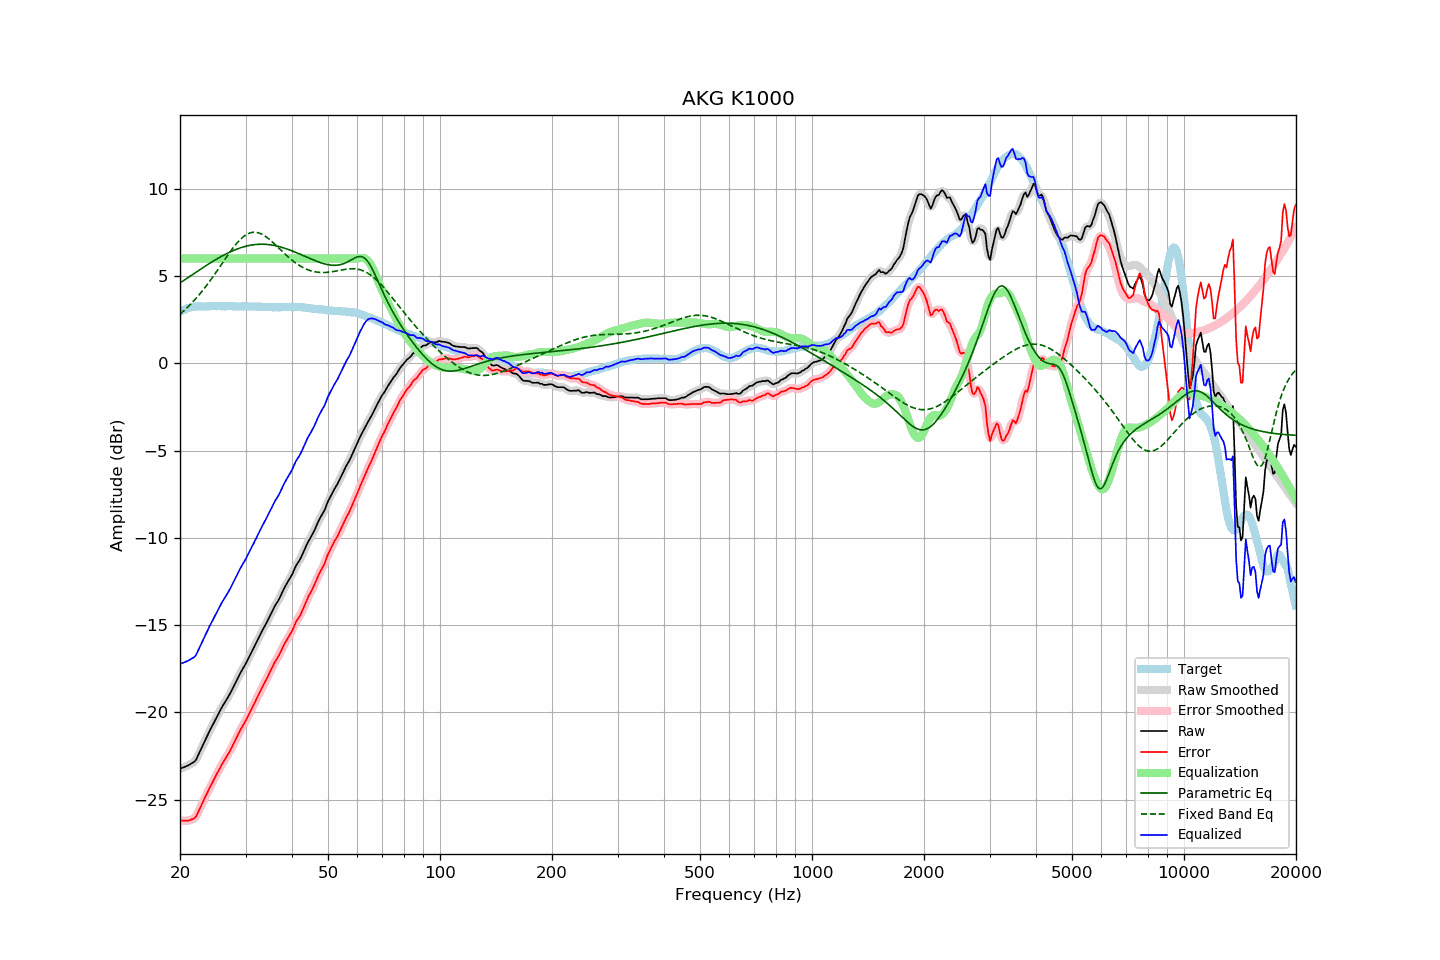

The table this chart was drawn from, first rows:
frequency, raw, error, smoothed, error_smoothed, equalization, parametric_eq, fixed_band_eq, equalized_raw, equalized_smoothed, target
20.00, -23.23, -26.18, -23.23, -26.18, 6.00, 4.60, 2.82, -17.23, -17.23, 2.95
20.20, -23.19, -26.19, -23.19, -26.19, 6.00, 4.67, 2.90, -17.19, -17.19, 3.00
20.40, -23.16, -26.21, -23.16, -26.20, 6.00, 4.73, 2.98, -17.16, -17.16, 3.05
20.61, -23.12, -26.20, -23.12, -26.21, 6.00, 4.79, 3.06, -17.12, -17.12, 3.08
20.81, -23.08, -26.21, -23.08, -26.21, 6.00, 4.85, 3.15, -17.08, -17.08, 3.13
21.02, -23.04, -26.21, -23.04, -26.20, 6.00, 4.91, 3.24, -17.04, -17.04, 3.17
21.23, -22.99, -26.18, -22.99, -26.18, 6.00, 4.98, 3.33, -16.99, -16.99, 3.19
21.44, -22.93, -26.14, -22.94, -26.15, 6.00, 5.04, 3.42, -16.93, -16.94, 3.21
21.66, -22.88, -26.11, -22.89, -26.11, 6.00, 5.10, 3.52, -16.88, -16.89, 3.23
21.87, -22.82, -26.05, -22.81, -26.05, 6.00, 5.16, 3.62, -16.82, -16.81, 3.24
22.09, -22.71, -25.96, -22.68, -25.94, 6.00, 5.22, 3.72, -16.71, -16.68, 3.26
22.31, -22.51, -25.77, -22.52, -25.78, 6.00, 5.28, 3.83, -16.51, -16.52, 3.27
22.54, -22.31, -25.58, -22.32, -25.59, 6.00, 5.35, 3.94, -16.31, -16.32, 3.27
22.76, -22.12, -25.38, -22.12, -25.38, 6.00, 5.41, 4.05, -16.12, -16.12, 3.27
22.99, -21.92, -25.17, -21.92, -25.18, 6.00, 5.47, 4.16, -15.92, -15.92, 3.25
23.22, -21.72, -24.97, -21.72, -24.98, 6.00, 5.53, 4.28, -15.72, -15.72, 3.25
23.45, -21.53, -24.78, -21.53, -24.78, 6.00, 5.59, 4.40, -15.53, -15.53, 3.25
23.69, -21.34, -24.61, -21.34, -24.60, 6.00, 5.65, 4.52, -15.34, -15.34, 3.26
23.92, -21.14, -24.40, -21.14, -24.41, 6.00, 5.70, 4.64, -15.14, -15.14, 3.26
24.16, -20.96, -24.23, -20.96, -24.23, 6.00, 5.76, 4.77, -14.96, -14.96, 3.27
24.40, -20.77, -24.05, -20.77, -24.04, 6.00, 5.82, 4.89, -14.77, -14.77, 3.28
24.65, -20.59, -23.86, -20.59, -23.86, 6.00, 5.87, 5.02, -14.59, -14.59, 3.27
24.89, -20.41, -23.68, -20.41, -23.68, 6.00, 5.93, 5.16, -14.41, -14.41, 3.27
25.14, -20.23, -23.50, -20.23, -23.51, 6.00, 5.98, 5.29, -14.23, -14.23, 3.27
25.39, -20.06, -23.34, -20.06, -23.33, 6.00, 6.04, 5.42, -14.06, -14.06, 3.28
25.65, -19.89, -23.17, -19.88, -23.16, 6.00, 6.09, 5.56, -13.89, -13.88, 3.28
25.91, -19.71, -22.98, -19.72, -22.99, 6.00, 6.14, 5.70, -13.71, -13.72, 3.27
26.16, -19.56, -22.83, -19.56, -22.83, 6.00, 6.19, 5.83, -13.56, -13.56, 3.27
26.43, -19.41, -22.68, -19.41, -22.68, 6.00, 6.24, 5.97, -13.41, -13.41, 3.27
26.69, -19.26, -22.53, -19.26, -22.53, 6.00, 6.28, 6.10, -13.26, -13.26, 3.27
26.96, -19.11, -22.39, -19.11, -22.38, 6.00, 6.33, 6.23, -13.11, -13.11, 3.28
27.23, -18.94, -22.22, -18.94, -22.22, 6.00, 6.37, 6.36, -12.94, -12.94, 3.28
27.50, -18.77, -22.05, -18.77, -22.04, 6.00, 6.41, 6.49, -12.77, -12.77, 3.28
27.77, -18.59, -21.85, -18.59, -21.86, 6.00, 6.45, 6.61, -12.59, -12.59, 3.26
28.05, -18.41, -21.67, -18.41, -21.67, 6.00, 6.49, 6.73, -12.41, -12.41, 3.26
28.33, -18.22, -21.47, -18.22, -21.47, 6.00, 6.53, 6.84, -12.22, -12.22, 3.25
28.62, -18.03, -21.28, -18.03, -21.28, 6.00, 6.56, 6.95, -12.03, -12.03, 3.25
28.90, -17.84, -21.10, -17.84, -21.10, 6.00, 6.60, 7.05, -11.84, -11.84, 3.26
29.19, -17.67, -20.92, -17.67, -20.93, 6.00, 6.63, 7.14, -11.67, -11.67, 3.25
29.48, -17.51, -20.78, -17.51, -20.77, 6.00, 6.66, 7.22, -11.51, -11.51, 3.27
29.78, -17.35, -20.61, -17.35, -20.61, 6.00, 6.68, 7.29, -11.35, -11.35, 3.26
30.08, -17.19, -20.46, -17.19, -20.45, 6.00, 6.71, 7.36, -11.19, -11.19, 3.27
30.38, -17.01, -20.27, -17.01, -20.27, 6.00, 6.73, 7.41, -11.01, -11.01, 3.26
30.68, -16.83, -20.09, -16.83, -20.09, 6.00, 6.75, 7.45, -10.83, -10.83, 3.26
30.99, -16.65, -19.91, -16.65, -19.90, 6.00, 6.77, 7.48, -10.65, -10.65, 3.25
31.30, -16.46, -19.71, -16.46, -19.72, 6.00, 6.78, 7.50, -10.46, -10.46, 3.25
31.61, -16.28, -19.53, -16.28, -19.53, 6.00, 6.80, 7.51, -10.28, -10.28, 3.25
31.93, -16.09, -19.34, -16.09, -19.34, 6.00, 6.81, 7.51, -10.09, -10.09, 3.25
32.24, -15.91, -19.15, -15.91, -19.15, 6.00, 6.81, 7.49, -9.91, -9.91, 3.24
32.57, -15.72, -18.97, -15.72, -18.96, 6.00, 6.82, 7.47, -9.72, -9.72, 3.25
32.89, -15.53, -18.77, -15.53, -18.77, 6.00, 6.82, 7.44, -9.53, -9.53, 3.25
33.22, -15.35, -18.58, -15.35, -18.59, 6.00, 6.82, 7.39, -9.35, -9.35, 3.24
33.55, -15.18, -18.41, -15.18, -18.41, 6.00, 6.82, 7.34, -9.18, -9.18, 3.23
33.89, -15.01, -18.23, -15.01, -18.23, 6.00, 6.82, 7.28, -9.01, -9.01, 3.22
34.23, -14.83, -18.06, -14.83, -18.05, 6.00, 6.81, 7.22, -8.83, -8.83, 3.23
34.57, -14.65, -17.87, -14.65, -17.87, 6.00, 6.80, 7.15, -8.65, -8.65, 3.22
34.92, -14.46, -17.68, -14.46, -17.68, 6.00, 6.79, 7.07, -8.46, -8.46, 3.22
35.27, -14.28, -17.50, -14.27, -17.49, 6.00, 6.78, 6.99, -8.28, -8.27, 3.21
35.62, -14.09, -17.30, -14.09, -17.30, 6.00, 6.76, 6.91, -8.09, -8.09, 3.21
35.97, -13.90, -17.11, -13.92, -17.13, 6.00, 6.74, 6.82, -7.90, -7.92, 3.21
... 635 more rows
